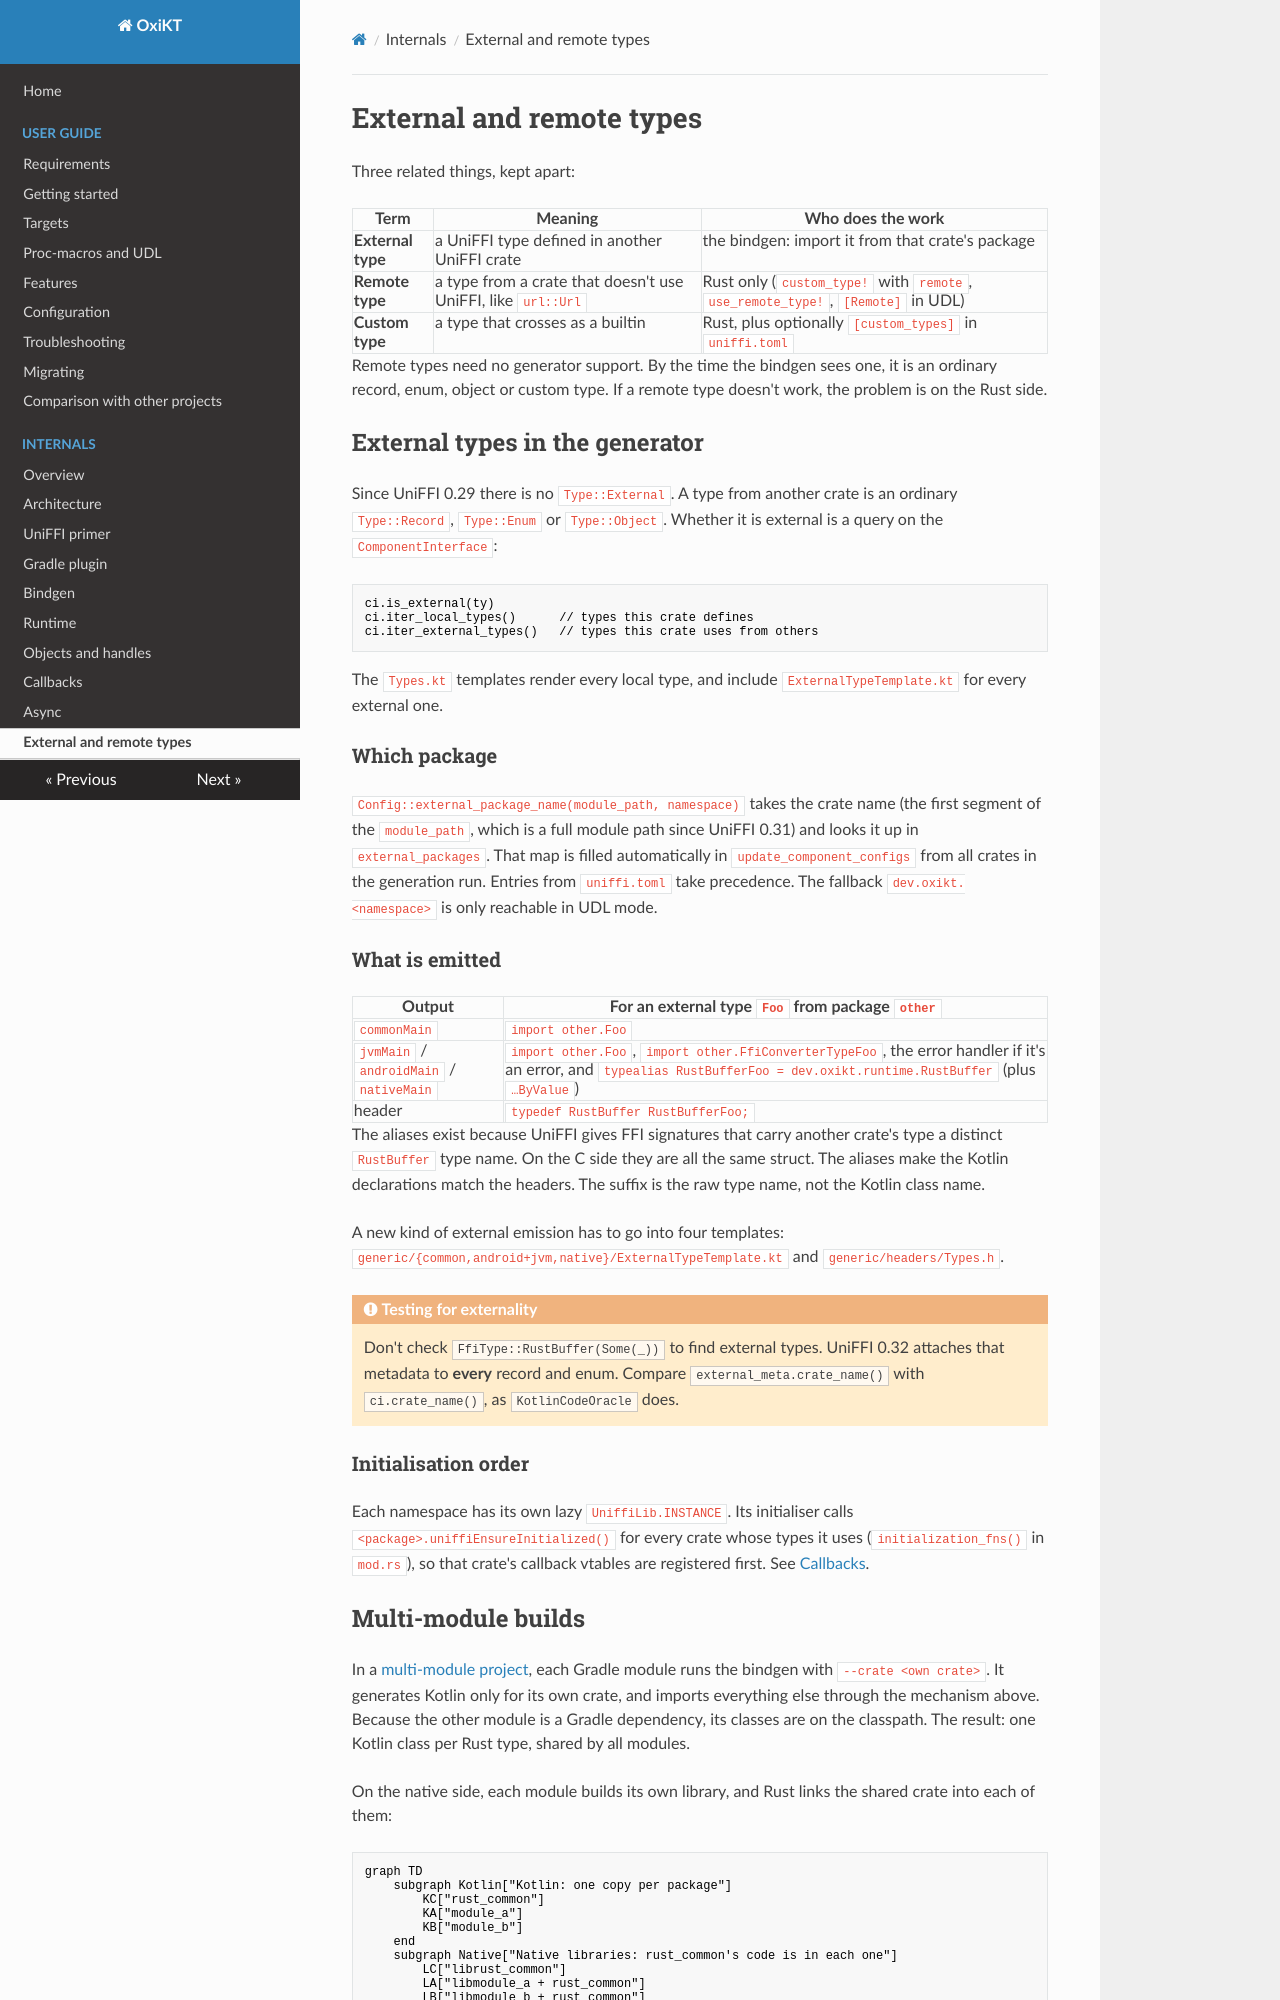

repository: UbiqueInnovation/uniffi-kotlin-multiplatform-bindings · page: internals/external-and-remote-types/index.html · generator: mkdocs

# External and remote types

Three related things, kept apart:

| Term | Meaning | Who does the work |
| --- | --- | --- |
| **External type** | a UniFFI type defined in another UniFFI crate | the bindgen: import it from that crate's package |
| **Remote type** | a type from a crate that doesn't use UniFFI, like `url::Url` | Rust only (`custom_type!` with `remote`, `use_remote_type!`, `[Remote]` in UDL) |
| **Custom type** | a type that crosses as a builtin | Rust, plus optionally `[custom_types]` in `uniffi.toml` |

Remote types need no generator support. By the time the bindgen sees one, it is an ordinary
record, enum, object or custom type. If a remote type doesn't work, the problem is on the Rust side.

## External types in the generator

Since UniFFI 0.29 there is no `Type::External`. A type from another crate is an ordinary
`Type::Record`, `Type::Enum` or `Type::Object`. Whether it is external is a query on the
`ComponentInterface`:

```rust
ci.is_external(ty)
ci.iter_local_types()      // types this crate defines
ci.iter_external_types()   // types this crate uses from others
```

The `Types.kt` templates render every local type, and include `ExternalTypeTemplate.kt` for every
external one.

### Which package

`Config::external_package_name(module_path, namespace)` takes the crate name (the first segment of
the `module_path`, which is a full module path since UniFFI 0.31) and looks it up in
`external_packages`. That map is filled automatically in `update_component_configs` from all
crates in the generation run. Entries from `uniffi.toml` take precedence. The fallback
`dev.oxikt.<namespace>` is only reachable in UDL mode.

### What is emitted

| Output | For an external type `Foo` from package `other` |
| --- | --- |
| `commonMain` | `import other.Foo` |
| `jvmMain` / `androidMain` / `nativeMain` | `import other.Foo`, `import other.FfiConverterTypeFoo`, the error handler if it's an error, and `typealias RustBufferFoo = dev.oxikt.runtime.RustBuffer` (plus `…ByValue`) |
| header | `typedef RustBuffer RustBufferFoo;` |

The aliases exist because UniFFI gives FFI signatures that carry another crate's type a distinct
`RustBuffer` type name. On the C side they are all the same struct. The aliases make the Kotlin
declarations match the headers. The suffix is the raw type name, not the Kotlin class name.

A new kind of external emission has to go into four templates:
`generic/{common,android+jvm,native}/ExternalTypeTemplate.kt` and `generic/headers/Types.h`.

!!! warning "Testing for externality"
    Don't check `FfiType::RustBuffer(Some(_))` to find external types. UniFFI 0.32 attaches that
    metadata to **every** record and enum. Compare `external_meta.crate_name()` with
    `ci.crate_name()`, as `KotlinCodeOracle` does.

### Initialisation order

Each namespace has its own lazy `UniffiLib.INSTANCE`. Its initialiser calls
`<package>.uniffiEnsureInitialized()` for every crate whose types it uses (`initialization_fns()`
in `mod.rs`), so that crate's callback vtables are registered first. See
[Callbacks](callbacks.md#registration).
